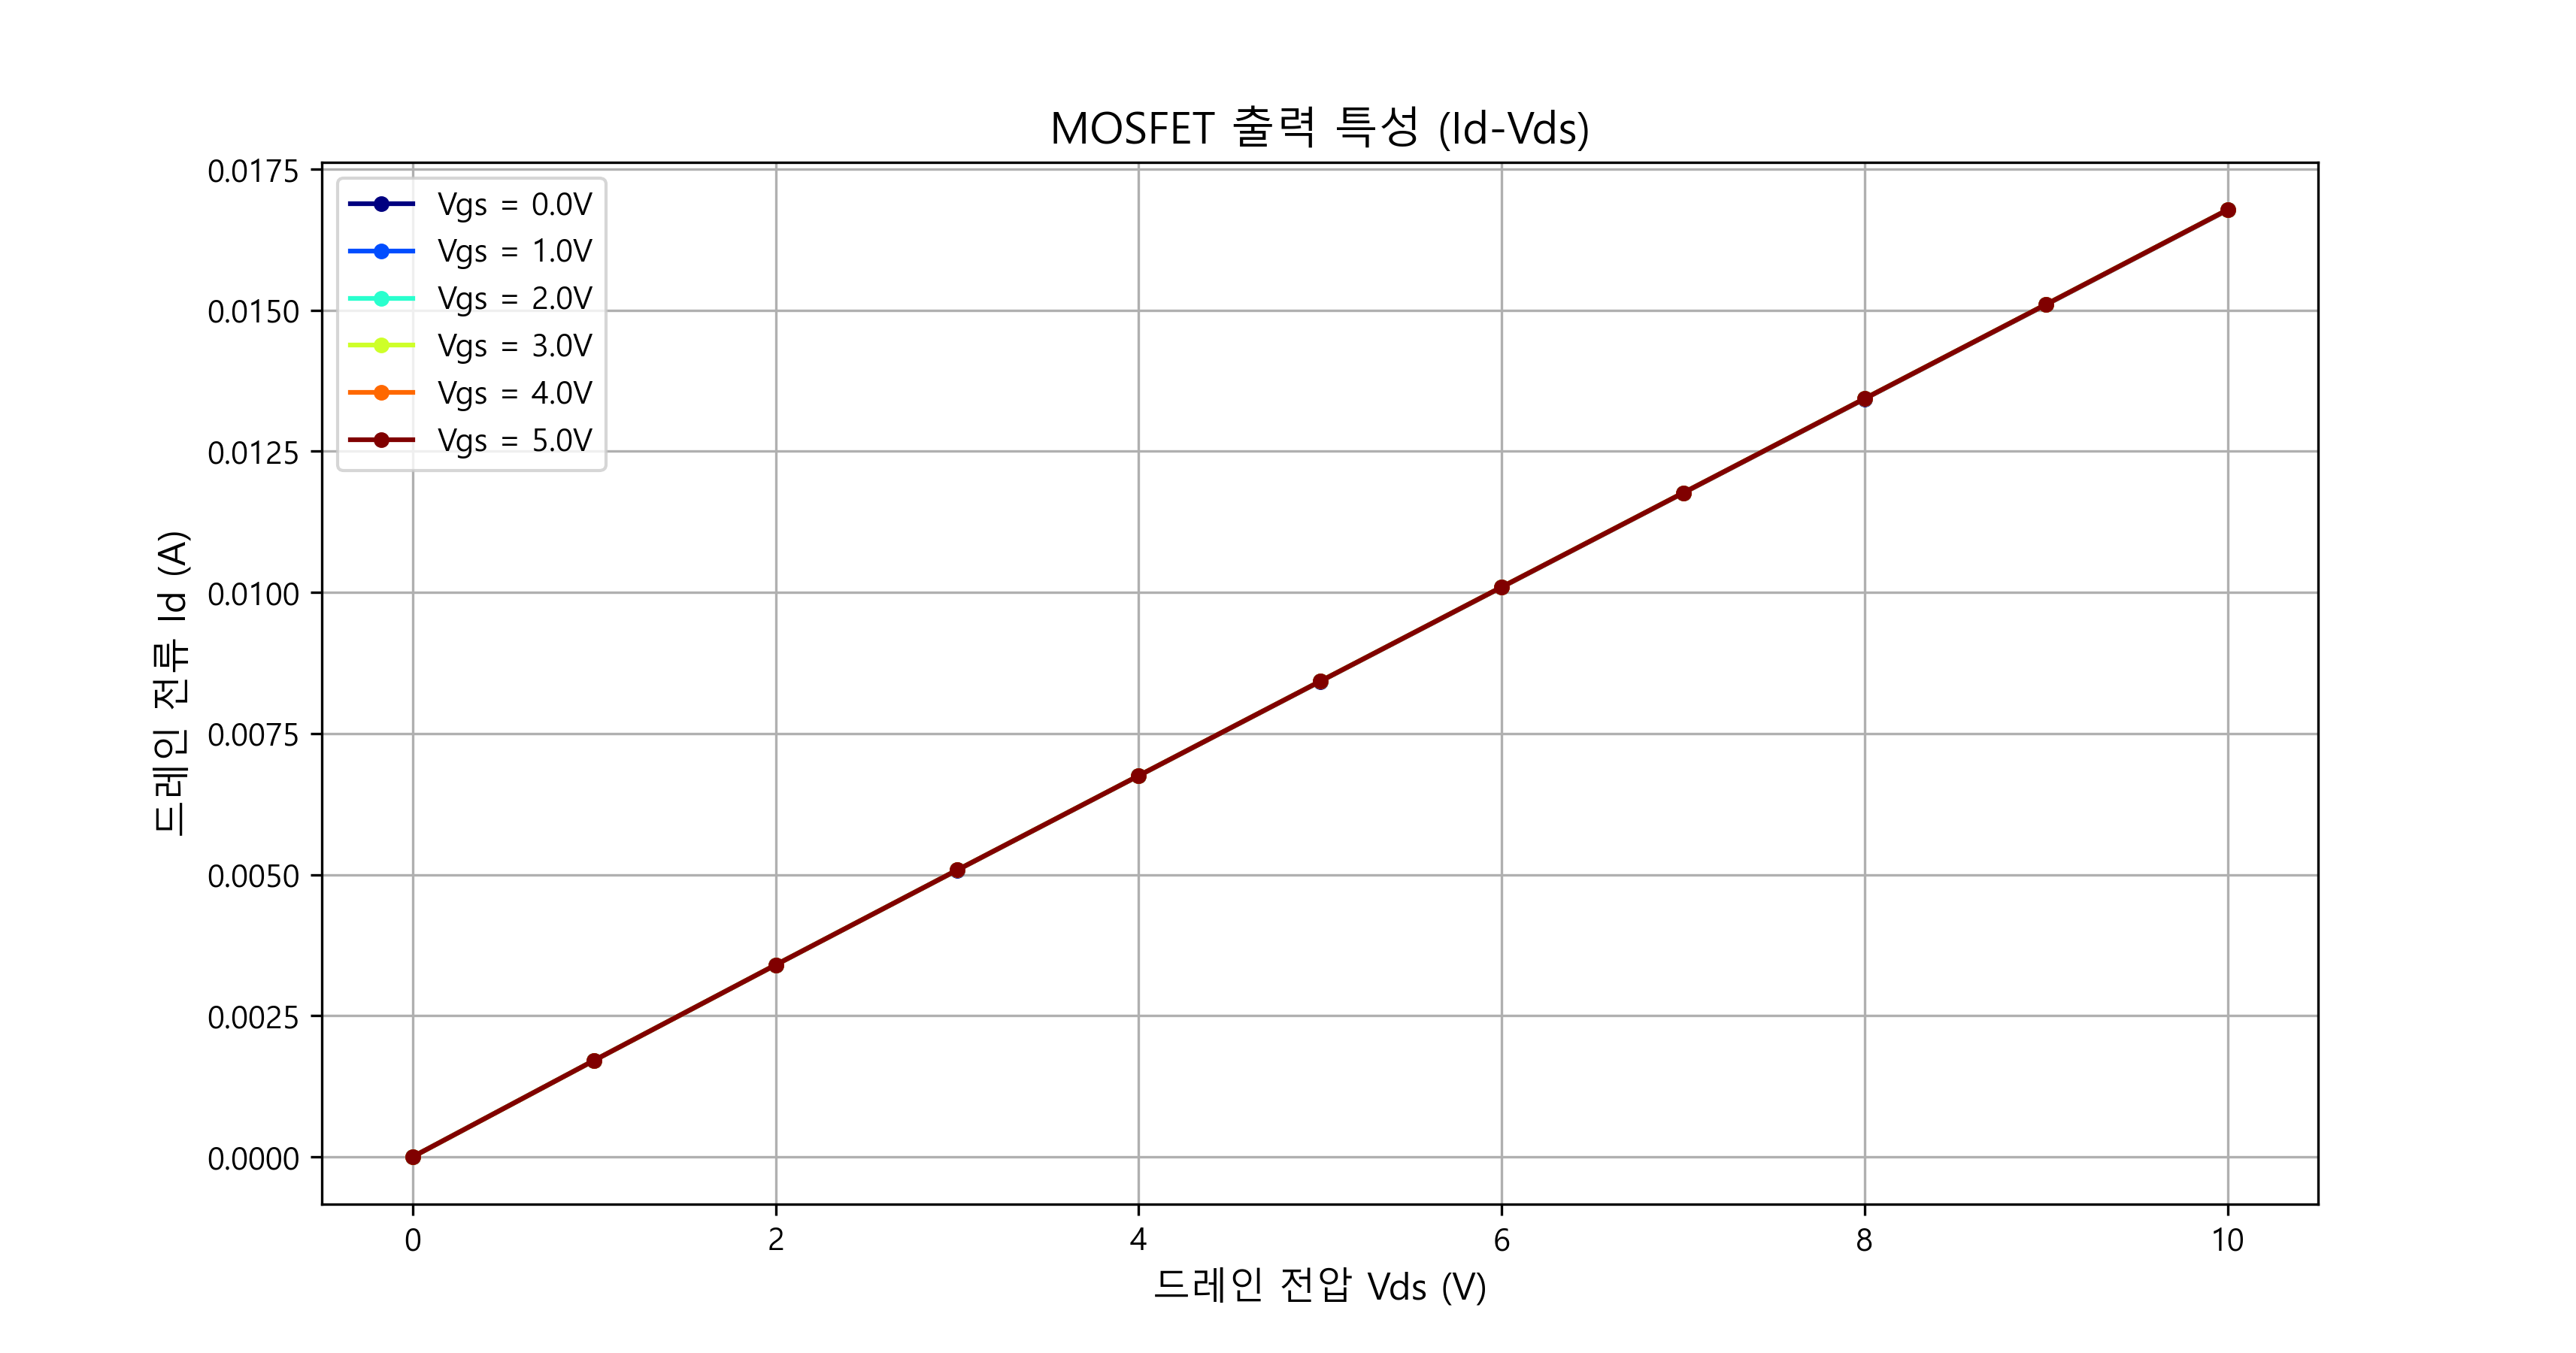

The data file committed next to this chart (first rows):
Vgs(V), Vds(V), Id(A)
0.0, 0.0, 1.737853e-07
0.0, 1.0, 0.001709
0.0, 2.0, 0.0034
0.0, 3.0, 0.005079
0.0, 4.0, 0.006751
0.0, 5.0, 0.008422
0.0, 6.0, 0.01009
0.0, 7.0, 0.01176
0.0, 8.0, 0.01343
0.0, 9.0, 0.0151
0.0, 10.0, 0.01677
1.0, 0.0, 1.517801e-07
1.0, 1.0, 0.001709
1.0, 2.0, 0.003402
1.0, 3.0, 0.005082
1.0, 4.0, 0.006754
1.0, 5.0, 0.008426
1.0, 6.0, 0.0101
1.0, 7.0, 0.01176
1.0, 8.0, 0.01343
1.0, 9.0, 0.0151
1.0, 10.0, 0.01678
2.0, 0.0, 1.06597e-07
2.0, 1.0, 0.00171
2.0, 2.0, 0.003402
2.0, 3.0, 0.005082
2.0, 4.0, 0.006754
2.0, 5.0, 0.008426
2.0, 6.0, 0.0101
2.0, 7.0, 0.01176
2.0, 8.0, 0.01343
2.0, 9.0, 0.0151
2.0, 10.0, 0.01678
3.0, 0.0, 1.190584e-07
3.0, 1.0, 0.00171
3.0, 2.0, 0.003402
3.0, 3.0, 0.005082
3.0, 4.0, 0.006754
3.0, 5.0, 0.008426
3.0, 6.0, 0.0101
3.0, 7.0, 0.01176
3.0, 8.0, 0.01343
3.0, 9.0, 0.0151
3.0, 10.0, 0.01678
4.0, 0.0, 1.472245e-07
4.0, 1.0, 0.001709
4.0, 2.0, 0.003401
4.0, 3.0, 0.005082
4.0, 4.0, 0.006754
4.0, 5.0, 0.008426
4.0, 6.0, 0.0101
4.0, 7.0, 0.01176
4.0, 8.0, 0.01343
4.0, 9.0, 0.0151
4.0, 10.0, 0.01678
5.0, 0.0, 1.468457e-07
5.0, 1.0, 0.001709
5.0, 2.0, 0.003401
5.0, 3.0, 0.005081
5.0, 4.0, 0.006754
... 6 more rows
